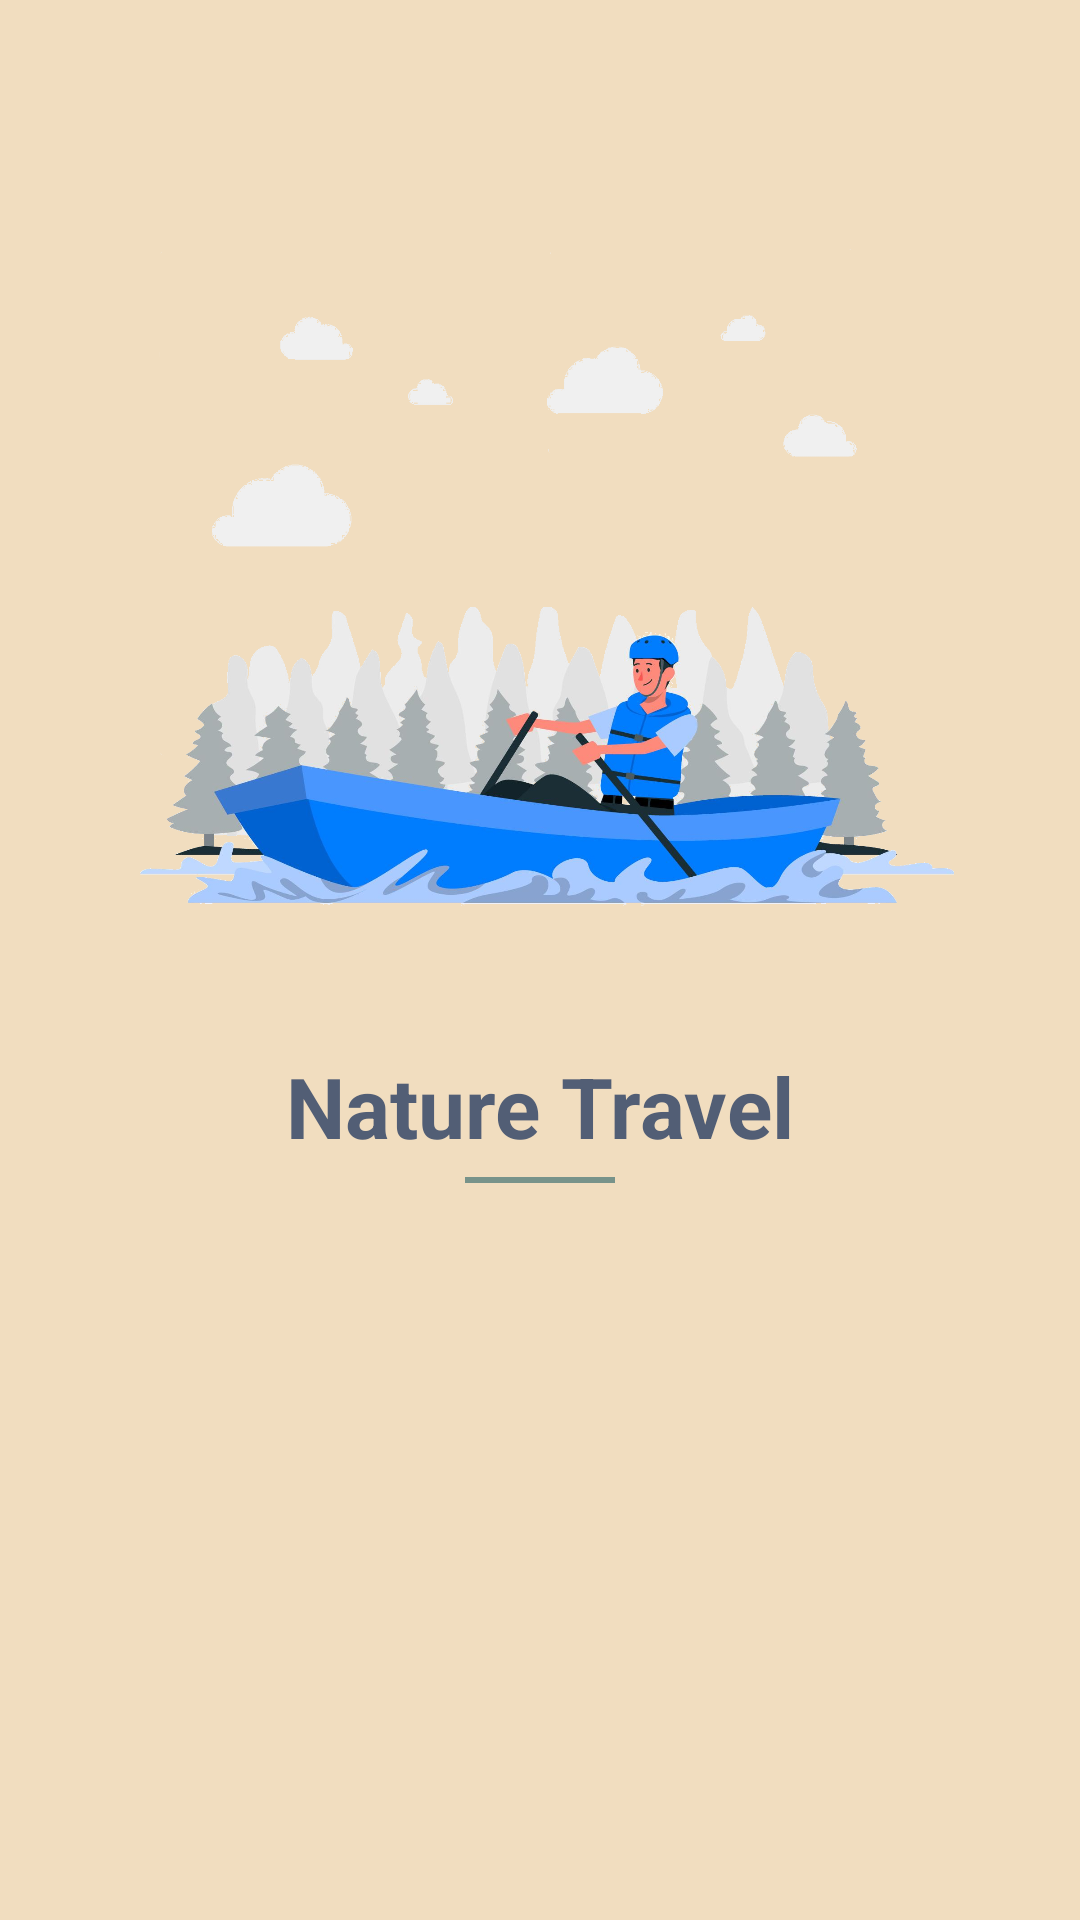

Android layout source for this screen:
<!-- AndroidManifest.xml: application theme Theme.Portofolio_Catchy_Travel_App -->
<!-- res/layout/activity_splash_screen.xml -->
<?xml version="1.0" encoding="utf-8"?>
<RelativeLayout xmlns:android="http://schemas.android.com/apk/res/android"
    xmlns:app="http://schemas.android.com/apk/res-auto"
    xmlns:tools="http://schemas.android.com/tools"
    android:layout_width="match_parent"
    android:layout_height="match_parent"
    android:orientation="vertical"
    android:background="@color/light_color"
    tools:context=".SplashScreen">

    <ImageView
        android:id="@+id/img_splash"
        android:layout_width="300dp"
        android:layout_height="300dp"
        android:layout_marginTop="50dp"
        android:layout_centerHorizontal="true"
        android:src="@drawable/img_splash"
        tools:ignore="ContentDescription" />
    <TextView
        android:id="@+id/app_title"
        android:layout_width="wrap_content"
        android:layout_height="wrap_content"
        android:text="@string/txt_splash_screen"
        android:textSize="28sp"
        android:textStyle="bold"
        android:layout_below="@+id/img_splash"
        android:textColor="@color/dark_color"
        android:layout_centerHorizontal="true"/>
    <View
        android:layout_width="50dp"
        android:layout_height="2dp"
        android:background="@color/light_dark_color"
        android:layout_below="@+id/app_title"
        android:layout_centerHorizontal="true"
        android:layout_marginTop="5dp"/>
</RelativeLayout>
<!-- resources referenced by this layout -->
<resources>
  <color name="dark_color">#525E75</color>
  <color name="light_color">#F1DDBF</color>
  <color name="light_dark_color">#78938A</color>
  <!-- drawable img_splash: png bitmap (drawable, 669658 bytes) -->
  <string name="txt_splash_screen">Nature Travel</string>
  <style name="Theme.Portofolio_Catchy_Travel_App" parent="Theme.MaterialComponents.DayNight.DarkActionBar">
          
          <item name="colorPrimary">@color/dark_color</item>
          <item name="colorPrimaryVariant">@color/light_dark_color</item>
          <item name="colorOnPrimary">@color/white</item>
          
          <item name="colorSecondary">@color/light_color</item>
          <item name="colorSecondaryVariant">@color/dark_color</item>
          <item name="colorOnSecondary">@color/black</item>
          
          <item name="android:statusBarColor" tools:targetApi="l">?attr/colorPrimaryVariant</item>
          
      </style>
  <color name="white">#FFFFFFFF</color>
  <color name="black">#FF000000</color>
</resources>
